Run: headless pygame with SDL's dummy video driver; simulated clock (each Clock.tick advances the game by its frame time, no real sleeping); random seed 0; keys injected as events and as key.get_pressed() state; mouse plan: one left click at the window centre at the start of phase 2, then a move to the lower-right quarter at the start of phase 3.
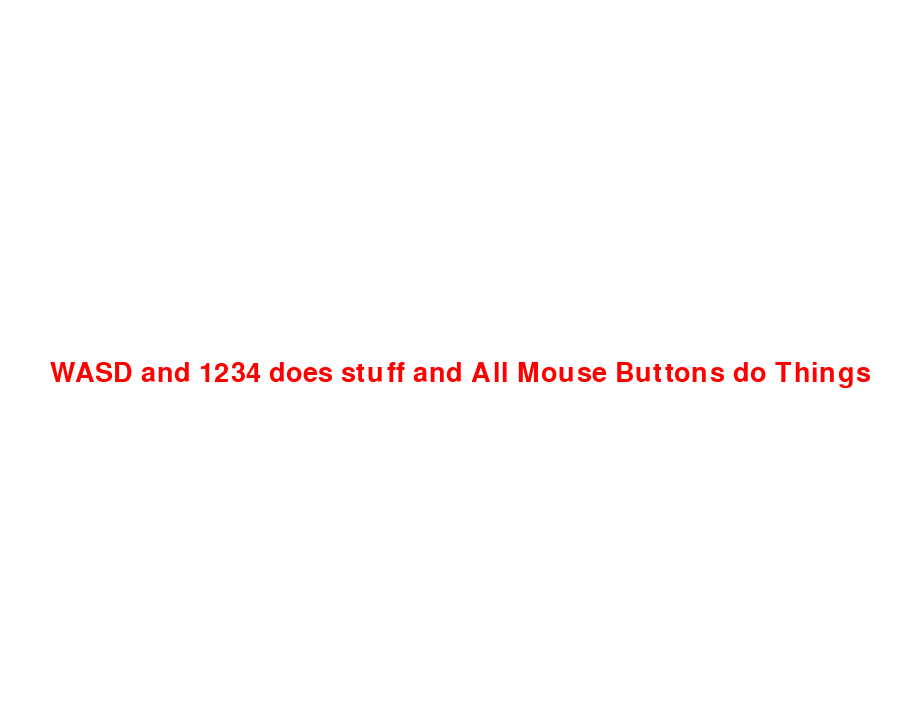
Frame 1 of 4 · flips 1–60 · no input
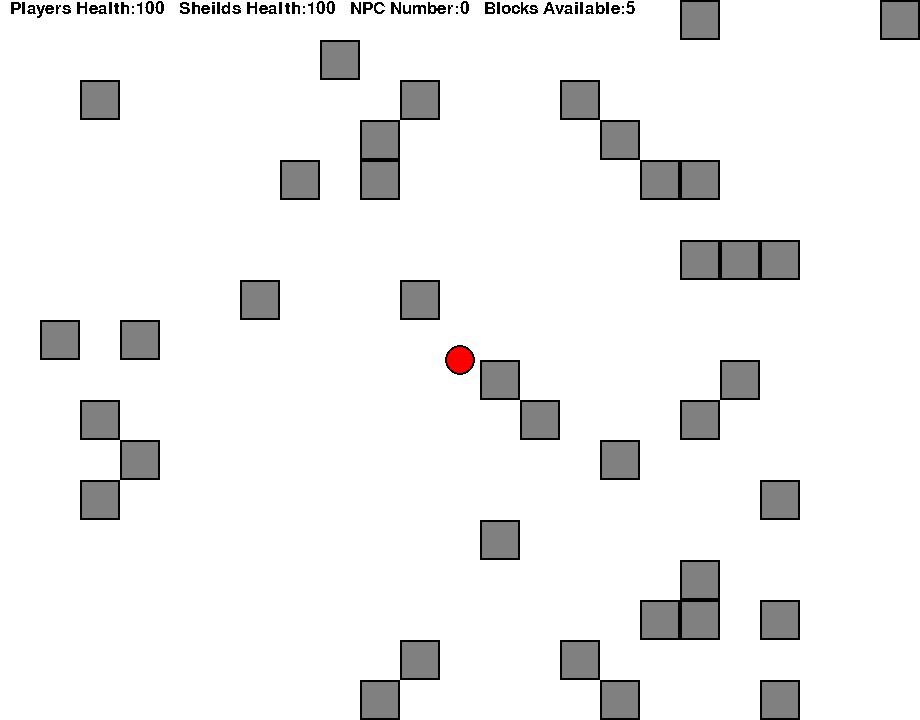
Frame 2 of 4 · flips 61–180 · clicked the window centre · tapped SPACE, RETURN · held RIGHT (→), D
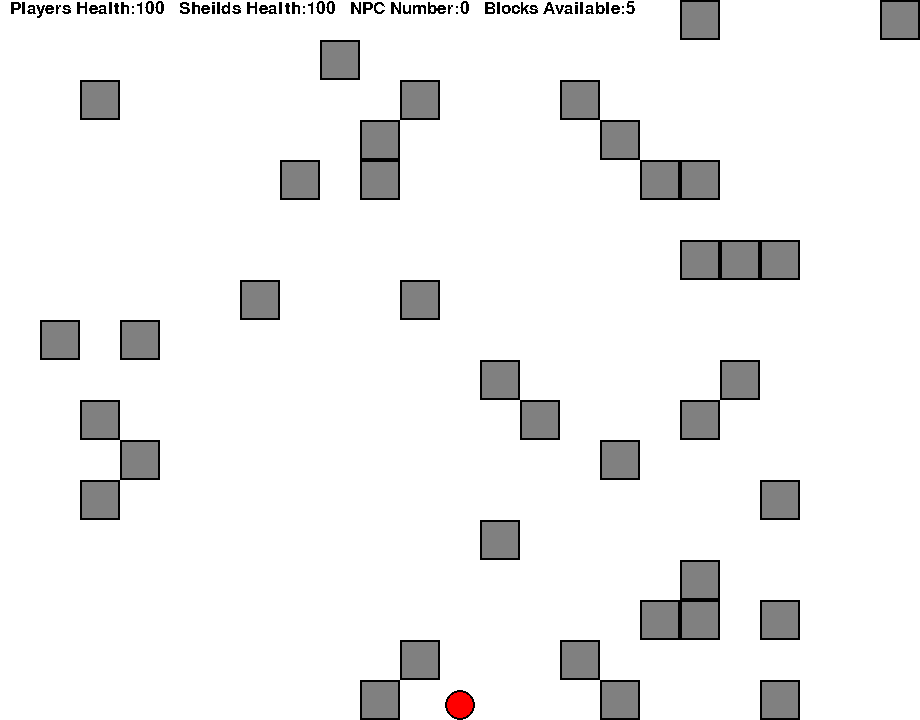
Frame 3 of 4 · flips 181–300 · moved the mouse to the lower-right quarter · held DOWN (↓), S
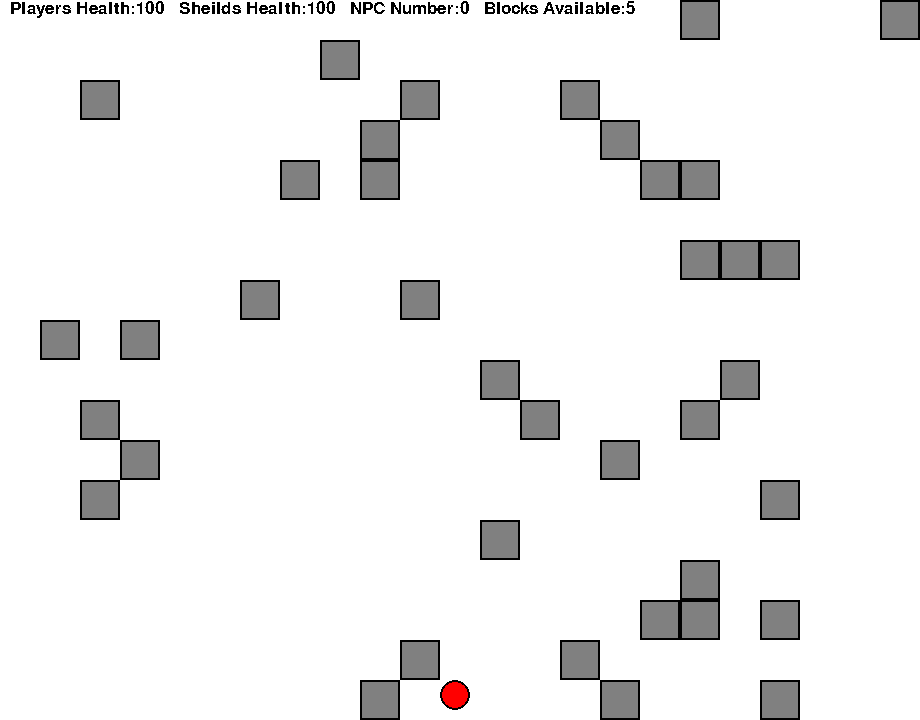
Frame 4 of 4 · flips 301–420 · held LEFT (←), A, UP (↑), W

The pygame program that drew these frames:

import pygame
import math
import time
from random import randint, choice

pygame.init()
pygame.font.init()

''' Things that need Adding/Fixing '''
#NPC Collosion with the sheild
#Bots not colliding with each other
#Take you to a death screen where you can reatart after dieing
#Power up where you can sheild and shoot at the same time
#Power up where yuo sheild does melee
#POwer up where you can move on blocks
#Stop blocks spawning on top of each other
#NPCs can still morph through blocks, problem known need fix - The bot movement is after the collision
#Find a prettier way to call the npcs (currently looks pretty munted)
#try adding some basic NPC Ai for transversing blocks, eg if stuck change y velocity
#add a new way of spawning enemies in a wave style system
#shotgun triginometery (and maybe add 5 bullets instead of 3)

''' Variable Managment '''
#Colour libary
black = (0,0,0)
red = (255,0,0)
green = (0,220,0)
blue = (0,0,255)
pink = (255,105,180)
yellow = (255,255,0)
magenta = (255,0,255)
grey = (128,128,128)
white = (255,255,255)

#Setting up Pygame
(Screen_Width,Screen_Height) = (920,720) #Note this Both need to be Multiples of 60
Screen = pygame.display.set_mode((Screen_Width, Screen_Height))
Clock = pygame.time.Clock()
fps = 30

#Initializing Variables
lastfired_rifle = lastfired_shotgun = lastfired_smg = 0
xspeed = yspeed = dx = dy = 0
lastfired_freeze = -20000
last_dash = 0
Player_Bullet_array = []
NPC_Bullet_array = []
Block_array = []
NPC_1_array = []
mouse_state = (0,0,0)
counter = 1
weapon = 1
Block_place = False
key_state = False
freeze = False
dash = False
Solid = 0
HealthColour = white

#Player Properties
player_y = Screen_Height/2
player_x = Screen_Width/2
player_rad = 15
player_speed = 8
sheild_rad = 30
Blocks_given = 5
Player_Health = 100
Sheild_Health = 100
Diagonal_Speed = 0.7
Start_time = 15000
dash_time = 500

#Block Properties
Block_size = 40
Block_number = 40

#Different NPCs *Note that all the Radius must be Integers
NPC_Number = 1
npc1 = {'Radius': 15, 'Speed': 6, 'Colour': blue, 'Health': 100, 'Bullet_Damage': 5, 'Sheild_Damage': 1, 'Bullet_rate':10, 'Shoot_range':200, 'Bullet_Speed':8, 'Bullet_Spray':0.5, 'Melee_Damage':2, 'Block_Damage':0.5} #Default
npc2 = {'Radius': 10, 'Speed': 10, 'Colour': grey, 'Health': 15, 'Bullet_Damage': 5, 'Sheild_Damage': 15, 'Bullet_rate':4, 'Shoot_range':30, 'Bullet_Speed':6, 'Bullet_Spray':1.5, 'Melee_Damage':10, 'Block_Damage':0.5} #Sheild Breaker
npc3 = {'Radius': 19, 'Speed': 4, 'Colour': magenta, 'Health': 300, 'Bullet_Damage': 7, 'Sheild_Damage': 2, 'Bullet_rate':10, 'Shoot_range':200, 'Bullet_Speed':6, 'Bullet_Spray':0.3, 'Melee_Damage':2, 'Block_Damage':0.5} #Doc
npc4 = {'Radius': 10, 'Speed': 3, 'Colour': green, 'Health': 200, 'Bullet_Damage': 35, 'Sheild_Damage': 2, 'Bullet_rate':30, 'Shoot_range':800, 'Bullet_Speed':20, 'Bullet_Spray':0, 'Melee_Damage':2, 'Block_Damage':0.5} #Sniper
npc5 = {'Radius': 15, 'Speed': 3, 'Colour': yellow, 'Health': 100, 'Bullet_Damage': 2, 'Sheild_Damage': 1, 'Bullet_rate':10, 'Shoot_range':200, 'Bullet_Speed':8, 'Bullet_Spray':0.5, 'Melee_Damage':2, 'Block_Damage':2} #Block Breaker

#Bullet Properties
Bullet_rad = 5
Exist_time = 10000
Freeze_Space = 15000
Shotgun_Spread_ang = 0.1
weapon1 = {'Damage':5, 'Speed':8, 'Spray':0.2, 'FireRate':50} #SMG
weapon2 = {'Damage':100, 'Speed':25, 'Spray':0.01, 'FireRate':1000} #High Power, Low Fire Rate
weapon3 = {'Damage':30, 'Speed':15, 'Spray':0.2, 'FireRate':1000} #Shotgun
weapon4 = {'Damage':0, 'Speed':0, 'Spray':0, 'FireRate':30000}#Freeze Gun

''' Object Classes '''
class NPC_1():
    def __init__(self, x_pos, y_pos, npc_rad, Speed, Colour, NPC_Health, Shoot_rate, NPC_Type, Shoot_range, Radius, Sheild_Damage, Melee_Damage, Bullet_speed, Bullet_damage, Bullet_spray, Block_Damage):
        self.Type = NPC_Type
        self.Radius = Radius
        self.Colour = Colour
        self.x = x_pos
        self.y = y_pos
        self.Speed = Speed
        self.Health = NPC_Health
        self.Block_Damage = Block_Damage
        self.Sheild_Damage = Sheild_Damage
        self.Melee_Damage = Melee_Damage
        self.Shoot_rate = Shoot_rate
        self.Shoot_dist = Shoot_range
        self.Bullet_Damage = Bullet_damage
        self.Bullet_speed = Bullet_speed
        self.Bullet_spray = Bullet_spray
        self.Velocity_x = 0
        self.Velocity_y = 0
    def Movement(self):
        if (self.x - player_x != 0) and (self.y - player_y != 0):
            self.Velocity_x = self.Speed*(-(self.x - player_x)/(abs(self.x - player_x)+abs(self.y - player_y)))
            self.Velocity_y = self.Speed*(-(self.y - player_y)/(abs(self.x - player_x)+abs(self.y - player_y)))
        else:
            self.Velocity_x = 0
            self.Velocity_y = 0
        self.x += self.Velocity_x
        self.y += self.Velocity_y
        pygame.draw.circle(Screen, self.Colour, (int(self.x), int(self.y)), self.Radius, Solid)
        pygame.draw.circle(Screen, black, (int(self.x), int(self.y)), self.Radius, 2)
    def Still(self):
        pygame.draw.circle(Screen, self.Colour, (int(self.x), int(self.y)), self.Radius, Solid)
        pygame.draw.circle(Screen, black, (int(self.x), int(self.y)), self.Radius, 2)

class Bullet():
    def __init__(self,x_npc,y_npc,dx,dy,Bullet_rad,Colour,Speed,Damage,Exist_time,xspeed,yspeed):
        self.Bullet_rad = Bullet_rad
        self.x = x_npc
        self.y = y_npc
        self.Speed = Speed
        self.Colour = Colour
        self.Damage = Damage
        self.Velocity_x = self.Speed*(-dx/(abs(dx)+abs(dy))) + xspeed/(xspeed + yspeed + 1)
        self.Velocity_y = self.Speed*(-dy/(abs(dx)+abs(dy))) + yspeed/(xspeed + yspeed + 1)
        self.Exist_time = Exist_time
    def Position(self):
        self.x += self.Velocity_x
        self.y += self.Velocity_y
        pygame.draw.circle(Screen, self.Colour, (int(self.x), int(self.y)), self.Bullet_rad, Solid)
        pygame.draw.circle(Screen, black, (int(self.x), int(self.y)), self.Bullet_rad, 2)

class Block():
    def __init__(self,x_pos,y_pos,Block_size):
        self.x = x_pos
        self.y = y_pos
        self.Colour = grey
        self.Size = Block_size
        self.Health = 200
    def Draw(self):
        pygame.draw.rect(Screen, self.Colour, (self.x, self.y, self.Size, self.Size), Solid)
        pygame.draw.rect(Screen, black, (self.x, self.y, self.Size, self.Size), 2)

''' Collosions '''
def Collosion(Block_size, Radius, x, y, block_x, block_y, xspeed, yspeed):
    Hit = False
    diffx = x - max(block_x - abs(xspeed), min(x, block_x + Block_size + abs(xspeed)))
    diffy = y - max(block_y - abs(yspeed), min(y, block_y + Block_size + abs(yspeed)))
    if (diffx*diffx + diffy*diffy) < Radius*Radius:
        if x < block_x and xspeed > 0:
            xspeed = -xspeed
            x = block_x - Radius
            Hit = True
        elif x > block_x + Block_size and xspeed < 0:
            xspeed = -xspeed
            x = block_x + Block_size + Radius
            Hit = True
        if y < block_y and yspeed > 0:
            yspeed = -yspeed
            y = block_y - Radius
            Hit = True
        elif y > block_y + Block_size and yspeed < 0:
            yspeed = -yspeed
            y = block_y + Block_size + Radius
            Hit = True
        return x, y, xspeed, yspeed, Hit
    return x, y, xspeed, yspeed, Hit

def BallCollosion(Radius1,Radius2,x1,y1,x2,y2):
    diffx = x1 - x2
    diffy = y1 - y2
    distance = math.hypot(diffx, diffy)
    if distance < Radius1 + Radius2:
        return True
    else:
        return False

''' Generating the Block Spawns '''
X_range = range(0, Screen_Width, Block_size)
Y_range = range(0, Screen_Height, Block_size)
for i in range(0,Block_number):
    X_value = choice(X_range)
    Y_value = choice(Y_range)
    block = Block(X_value, Y_value, Block_size)
    Block_array.append(block)

''' Start Screen '''
end_the_start = False
while end_the_start is False:
    Screen.fill(white)
    myfont = pygame.font.SysFont("Britannic Bold", 40)
    nlabel = myfont.render("WASD and 1234 does stuff and All Mouse Buttons do Things", 1, (255, 0, 0))
    for event in pygame.event.get():
        if event.type == pygame.QUIT:
            pygame.quit()
            quit()
        if event.type == pygame.MOUSEBUTTONDOWN:
            end_the_start=True
    Screen.blit(nlabel,(50,Screen_Height/2))
    pygame.display.flip()

''' Running the Game '''
while True:
    counter += 1
    if counter > fps + 1:
        counter = 1

    if pygame.time.get_ticks() - lastfired_freeze > Freeze_Space:
        freeze = False

    if pygame.time.get_ticks() - last_dash > dash_time:
        dash = False

    ''' Creating NPCs '''
    if len(NPC_1_array) < NPC_Number and pygame.time.get_ticks() > Start_time:
        #Calculating the Random Starting Position
        x_y = choice([1,2])
        if x_y == 1: #This is for x_sides
            x = choice([-50, Screen_Width + 50])
            y = randint(0,Screen_Height)
        elif x_y == 2: #This is for y_sides
            y = choice([-50, Screen_Width + 50])
            x = randint(0,Screen_Width)

        if NPC_Number%6 == 0:
            npc_1 = NPC_1(x,y,npc2['Radius'],npc2['Speed'],npc2['Colour'],npc2['Health'],npc2['Bullet_rate'],2,npc2['Shoot_range'],npc2['Radius'],npc2['Sheild_Damage'],npc2['Melee_Damage'],npc2['Bullet_Speed'],npc2['Bullet_Damage'],npc2['Bullet_Spray'],npc2['Block_Damage'])
            NPC_1_array.append(npc_1)
        elif NPC_Number%3 == 0:
            npc_1 = NPC_1(x,y,npc3['Radius'],npc3['Speed'],npc3['Colour'],npc3['Health'],npc3['Bullet_rate'],3,npc3['Shoot_range'],npc3['Radius'],npc3['Sheild_Damage'],npc3['Melee_Damage'],npc3['Bullet_Speed'],npc3['Bullet_Damage'],npc3['Bullet_Spray'],npc3['Block_Damage'])
            NPC_1_array.append(npc_1)
        elif NPC_Number%4 == 0:
            npc_1 = NPC_1(x,y,npc4['Radius'],npc4['Speed'],npc4['Colour'],npc4['Health'],npc4['Bullet_rate'],4,npc4['Shoot_range'],npc4['Radius'],npc4['Sheild_Damage'],npc4['Melee_Damage'],npc4['Bullet_Speed'],npc4['Bullet_Damage'],npc4['Bullet_Spray'],npc4['Block_Damage'])
            NPC_1_array.append(npc_1)
        elif NPC_Number%5 == 0:
            npc_1 = NPC_1(x,y,npc5['Radius'],npc5['Speed'],npc5['Colour'],npc5['Health'],npc5['Bullet_rate'],5,npc5['Shoot_range'],npc5['Radius'],npc5['Sheild_Damage'],npc5['Melee_Damage'],npc5['Bullet_Speed'],npc5['Bullet_Damage'],npc5['Bullet_Spray'],npc5['Block_Damage'])
            NPC_1_array.append(npc_1)
        else:
            npc_1 = NPC_1(x,y,npc1['Radius'],npc1['Speed'],npc1['Colour'],npc1['Health'],npc1['Bullet_rate'],1,npc1['Shoot_range'],npc1['Radius'],npc1['Sheild_Damage'],npc1['Melee_Damage'],npc1['Bullet_Speed'],npc1['Bullet_Damage'],npc1['Bullet_Spray'],npc1['Block_Damage'])
            NPC_1_array.append(npc_1)

    ''' Receiving any Player Inputs '''
    for event in pygame.event.get():
        if event.type == pygame.QUIT:
            pygame.quit()
            quit()

        if event.type == pygame.KEYUP:
            if event.key == pygame.K_1:
                weapon = 1
            if event.key == pygame.K_2:
                weapon = 2
            if event.key == pygame.K_3:
                weapon = 3
            if event.key == pygame.K_4:
                weapon = 4

        if event.type == pygame.KEYDOWN:
            if event.key == pygame.K_LSHIFT:
                last_dash = pygame.time.get_ticks()
                dash = True
                xspeed = 4*player_speed*(-mouse_x/(abs(mouse_x)+abs(mouse_y)))
                yspeed = 4*player_speed*(-mouse_y/(abs(mouse_x)+abs(mouse_y)))

        if event.type == pygame.KEYDOWN or event.type == pygame.KEYUP:
            key_state = pygame.key.get_pressed()

        if event.type == pygame.MOUSEBUTTONDOWN or event.type == pygame.MOUSEBUTTONUP:
            mouse_state = pygame.mouse.get_pressed()

        if event.type == pygame.MOUSEBUTTONUP:
            Block_place = False

    ''' Managing Key Inputs '''
    if dash is False:
        if key_state != False:
            xspeed = player_speed*(key_state[100] - key_state[97])
            yspeed = player_speed*(key_state[115] - key_state[119])
            if abs(xspeed) == abs(yspeed):
                player_x += xspeed*Diagonal_Speed
                player_y += yspeed*Diagonal_Speed
            else:
                player_x += xspeed
                player_y += yspeed
    elif dash is True:
        player_x += xspeed
        player_y += yspeed

    ''' Managing Mouse Inputs '''
    Sheild = False
    mouse_pos = pygame.mouse.get_pos()
    mouse_x = player_x - mouse_pos[0]
    mouse_y = player_y - mouse_pos[1]

    #Note this is where the NPC Melee_Damage is Defined
    if mouse_state != False:
        if mouse_state[2] == 1:
            if Sheild_Health > 0:
                pygame.draw.circle(Screen,green,(int(player_x),int(player_y)),sheild_rad, 1)
                Sheild = True
                Melee_Damage = 0
            elif Sheild_Health < 0:
                Sheilf = False
                Melee_Damage = 30

        elif mouse_state[0] == 1 and mouse_x != 0 and mouse_y != 0:
            #Default Weapon
            if weapon == 1:
                if pygame.time.get_ticks() - lastfired_smg > weapon1['FireRate']:
                    lastfired_smg = pygame.time.get_ticks()
                    player_bullet = Bullet(player_x, player_y, mouse_x + randint(-abs(int(weapon1['Spray']*mouse_x)),abs(int(weapon1['Spray']*mouse_x))), mouse_y + randint(-abs(int(weapon1['Spray']*mouse_y)),abs(int(weapon1['Spray']*mouse_y))), Bullet_rad, green, weapon1['Speed'], weapon1['Damage'], pygame.time.get_ticks(), xspeed, yspeed)
                    Player_Bullet_array.append(player_bullet)
            #High Power, Low Fire Rate
            if weapon == 2:
                if pygame.time.get_ticks() - lastfired_rifle > weapon2['FireRate']:
                    lastfired_rifle = pygame.time.get_ticks()
                    player_bullet = Bullet(player_x, player_y, mouse_x + randint(-abs(int(weapon2['Spray']*mouse_x)),abs(int(weapon2['Spray']*mouse_x))), mouse_y + randint(-abs(int(weapon2['Spray']*mouse_y)),abs(int(weapon2['Spray']*mouse_y))), Bullet_rad, green, weapon2['Speed'], weapon2['Damage'], pygame.time.get_ticks(), xspeed, yspeed)
                    Player_Bullet_array.append(player_bullet)
            #Shootgun
            if weapon == 3:
                if pygame.time.get_ticks() - lastfired_shotgun > weapon3['FireRate']:
                    lastfired_shotgun = pygame.time.get_ticks()
                    player_bullet = Bullet(player_x, player_y, mouse_x, mouse_y, Bullet_rad, green, weapon3['Speed'], weapon3['Damage'],pygame.time.get_ticks(), xspeed, yspeed)
                    Player_Bullet_array.append(player_bullet)
                    player_bullet = Bullet(player_x, player_y, mouse_x - abs(mouse_y*Shotgun_Spread_ang), mouse_y - abs(mouse_x*Shotgun_Spread_ang), Bullet_rad, green, weapon3['Speed'], weapon3['Damage'], pygame.time.get_ticks(), xspeed, yspeed)
                    Player_Bullet_array.append(player_bullet)
                    player_bullet = Bullet(player_x, player_y, mouse_x + abs(mouse_y*Shotgun_Spread_ang), mouse_y + abs(mouse_x*Shotgun_Spread_ang), Bullet_rad, green, weapon3['Speed'], weapon3['Damage'], pygame.time.get_ticks(), xspeed, yspeed)
                    Player_Bullet_array.append(player_bullet)
            #Freeze
            if weapon == 4:
                if pygame.time.get_ticks() - lastfired_freeze > weapon4['FireRate']:
                    lastfired_freeze = pygame.time.get_ticks()
                    freeze = True

    ''' Placing Blocks '''
    if mouse_state[1] == 1 and Blocks_given > 0 and Block_place is False:
        for thing1 in X_range:
            if mouse_pos[0] > thing1:
                Block_x = thing1

        for thing2 in Y_range:
            if mouse_pos[1] > thing2:
                Block_y = thing2

        for npc_1 in NPC_1_array:
            if Block_x < npc_1.x< Block_x + Block_size and Block_y < npc_1.y < Block_y + Block_size :
                NPC_1_array.remove(npc_1)
                NPC_Number += 1
                Player_Health += 10
                Sheild_Health += 10

        block = Block(Block_x, Block_y, Block_size)
        Block_array.append(block)
        Block_place = True
        Blocks_given += -1


    ''' Player Bullets '''
    for player_bullet in Player_Bullet_array:
        #To check is the Bullet has been Deleted
        Player_Bullet_Deleted = False

        #Rebounds with Blocks
        for block in Block_array:
            player_bullet.x, player_bullet.y, player_bullet.Velocity_x, player_bullet.Velocity_y, h = Collosion(Block_size, player_bullet.Bullet_rad, player_bullet.x, player_bullet.y, block.x, block.y, player_bullet.Velocity_x, player_bullet.Velocity_y)

        #Collosions with Boundary
        if player_bullet.x > Screen_Width or player_bullet.x < 0 or player_bullet.y > Screen_Height or player_bullet.y < 0:
            Player_Bullet_array.remove(player_bullet)
            Player_Bullet_Deleted = True

        #Checking the Exist Time
        if pygame.time.get_ticks() - player_bullet.Exist_time > Exist_time and Player_Bullet_Deleted is False:
            Player_Bullet_array.remove(player_bullet)

        player_bullet.Position()

    ''' NPCs bullet '''
    for npc_bullet in NPC_Bullet_array:
        #To check if a Bullet needs Deleting
        NPC_Bullet_Deleted = False

        #Rebounds with Blocks
        for block in Block_array:
            npc_bullet.x, npc_bullet.y, npc_bullet.Velocity_x, npc_bullet.Velocity_y, h = Collosion(Block_size, npc_bullet.Bullet_rad, npc_bullet.x, npc_bullet.y, block.x, block.y, npc_bullet.Velocity_x, npc_bullet.Velocity_y)

        #Collosion with the Sheild
        if mouse_state != False:
            if mouse_state[2] == 1 and BallCollosion(sheild_rad, npc_bullet.Bullet_rad, npc_bullet.x, npc_bullet.y, player_x, player_y) is True:
                NPC_Bullet_array.remove(npc_bullet)
                NPC_Bullet_Deleted = True

        #Collosions with Boundary
        if NPC_Bullet_Deleted is False:
            if npc_bullet.x > Screen_Width or npc_bullet.x < 0 or npc_bullet.y > Screen_Height or npc_bullet.y < 0:
                NPC_Bullet_array.remove(npc_bullet)
                NPC_Bullet_Deleted = True

        #Collosion with Player
        if BallCollosion(player_rad, npc_bullet.Bullet_rad, npc_bullet.x, npc_bullet.y, player_x, player_y) and NPC_Bullet_Deleted is False:
            NPC_Bullet_array.remove(npc_bullet)
            Player_Health += -npc_bullet.Damage
            NPC_Bullet_Deleted = True

        #Checking the Exist Time
        if pygame.time.get_ticks() - npc_bullet.Exist_time > Exist_time and NPC_Bullet_Deleted is False:
            NPC_Bullet_array.remove(npc_bullet)

        npc_bullet.Position()

    ''' NPCs '''
    for npc_1 in NPC_1_array:
        #Update the NPC Position
        if freeze is False:

            #Shooting Bullets
            if BallCollosion(player_rad, npc_1.Shoot_dist, npc_1.x, npc_1.y, player_x, player_y) is True and counter%npc_1.Shoot_rate == 0:
                diffx_npc = npc_1.x - player_x
                diffy_npc = npc_1.y - player_y
                npc_bullet = Bullet(npc_1.x, npc_1.y, diffx_npc + randint(-abs(int(npc_1.Bullet_spray*diffx_npc)),abs(int(npc_1.Bullet_spray*diffx_npc))), diffy_npc + randint(-abs(int(npc_1.Bullet_spray*diffy_npc)), abs(int(npc_1.Bullet_spray*diffy_npc))), 5, black, npc_1.Bullet_speed, npc_1.Bullet_Damage, pygame.time.get_ticks(), 0, 0)
                NPC_Bullet_array.append(npc_bullet)

            #Collosions with Sheild
            if mouse_state != False:
                if mouse_state[2] == 1 and Sheild is True and BallCollosion(sheild_rad, npc_1.Radius, npc_1.x, npc_1.y, player_x, player_y) is True:
                    inside_x = -player_x + sheild_rad + npc_1.x - npc_1.Radius
                    inside_y = -player_y + sheild_rad + npc_1.y - npc_1.Radius
                    npc_1.x += inside_x
                    npc_1.y += inside_y
                    Sheild_Health += -npc_1.Sheild_Damage

            #Collosions with Player
            if BallCollosion(player_rad, npc_1.Radius, npc_1.x-5, npc_1.y-10, player_x, player_y) is True:
                Player_Health += -npc_1.Melee_Damage

            #Collosions with Blocks
            for block in Block_array:
                npc_1.x, npc_1.y, npc_1.Velocity_x, npc_1.Velocity_y, Hit = Collosion(Block_size, npc_1.Radius, npc_1.x, npc_1.y, block.x, block.y, npc_1.Velocity_x, npc_1.Velocity_y)
                if Hit is True and npc_1.Velocity_x == 0 and npc_1.Velocity_y == 0:
                    npc_1.Velocity_x += npc_1.Speed

            npc_1.Movement()
        else:
            npc_1.Still()

        #Printing Health
        myfont = pygame.font.SysFont('Comic Sans MS', 10)
        textsurface = myfont.render(str(npc_1.Health), False, HealthColour)
        Screen.blit(textsurface,(npc_1.x-10, npc_1.y-5))

        #Collosions with PLayer_Bullet
        for player_bullet in Player_Bullet_array:
            if BallCollosion(npc_1.Radius, Bullet_rad, npc_1.x, npc_1.y, player_bullet.x, player_bullet.y) is True:
                Player_Bullet_array.remove(player_bullet)
                npc_1.Health += -player_bullet.Damage

        #Checking if the NPC should die
        if npc_1.Health < 0:
            NPC_1_array.remove(npc_1)
            NPC_Number += 1
            Player_Health += 10
            Sheild_Health += 10
            Blocks_given += 1

        #Collosion wih each other

    ''' Blocks '''
    for block in Block_array:
        block.Draw()
        #Block Health
        if block.Health < 0:
            Block_array.remove(block)
        #Checking for player Collosion
        if mouse_state[2] == 1:
            player_x, player_y, xspeed, yspeed, h = Collosion(Block_size, sheild_rad, player_x, player_y, block.x, block.y, xspeed, yspeed)
        else:
            player_x, player_y, xspeed, yspeed, n  = Collosion(Block_size, player_rad, player_x, player_y, block.x, block.y, xspeed, yspeed)

    ''' Player Collosion '''
    #Collosion with Boundary
    if player_x < player_rad:
        player_x = player_rad
    elif  player_y < player_rad:
        player_y = player_rad
    elif player_x > Screen_Width - player_rad:
        player_x = Screen_Width - player_rad
    elif  player_y > Screen_Height - player_rad:
        player_y = Screen_Height - player_rad

    ''' Drawing the character '''
    if Player_Health > 0:
        pygame.draw.circle(Screen,red,(int(player_x),int(player_y)),player_rad, Solid)
        pygame.draw.circle(Screen,black,(int(player_x),int(player_y)),player_rad, 2)
    else:
        print('You only killed '+str(NPC_Number - 1)+' Bots, Pls Git Gud')
        break

    ''' Writing the Stats '''
    myfont = pygame.font.SysFont('Comic Sans MS', 25)
    textsurface = myfont.render('  Players Health:'+str(Player_Health)+'   Sheilds Health:'+str(Sheild_Health)+'   NPC Number:'+str(len(NPC_1_array))+'   Blocks Available:'+str(Blocks_given), False, black)
    Screen.blit(textsurface,(0,0))

    ''' Updating Changes to the Screen '''
    pygame.display.flip()
    Screen.fill(white)
    Clock.tick(fps)
